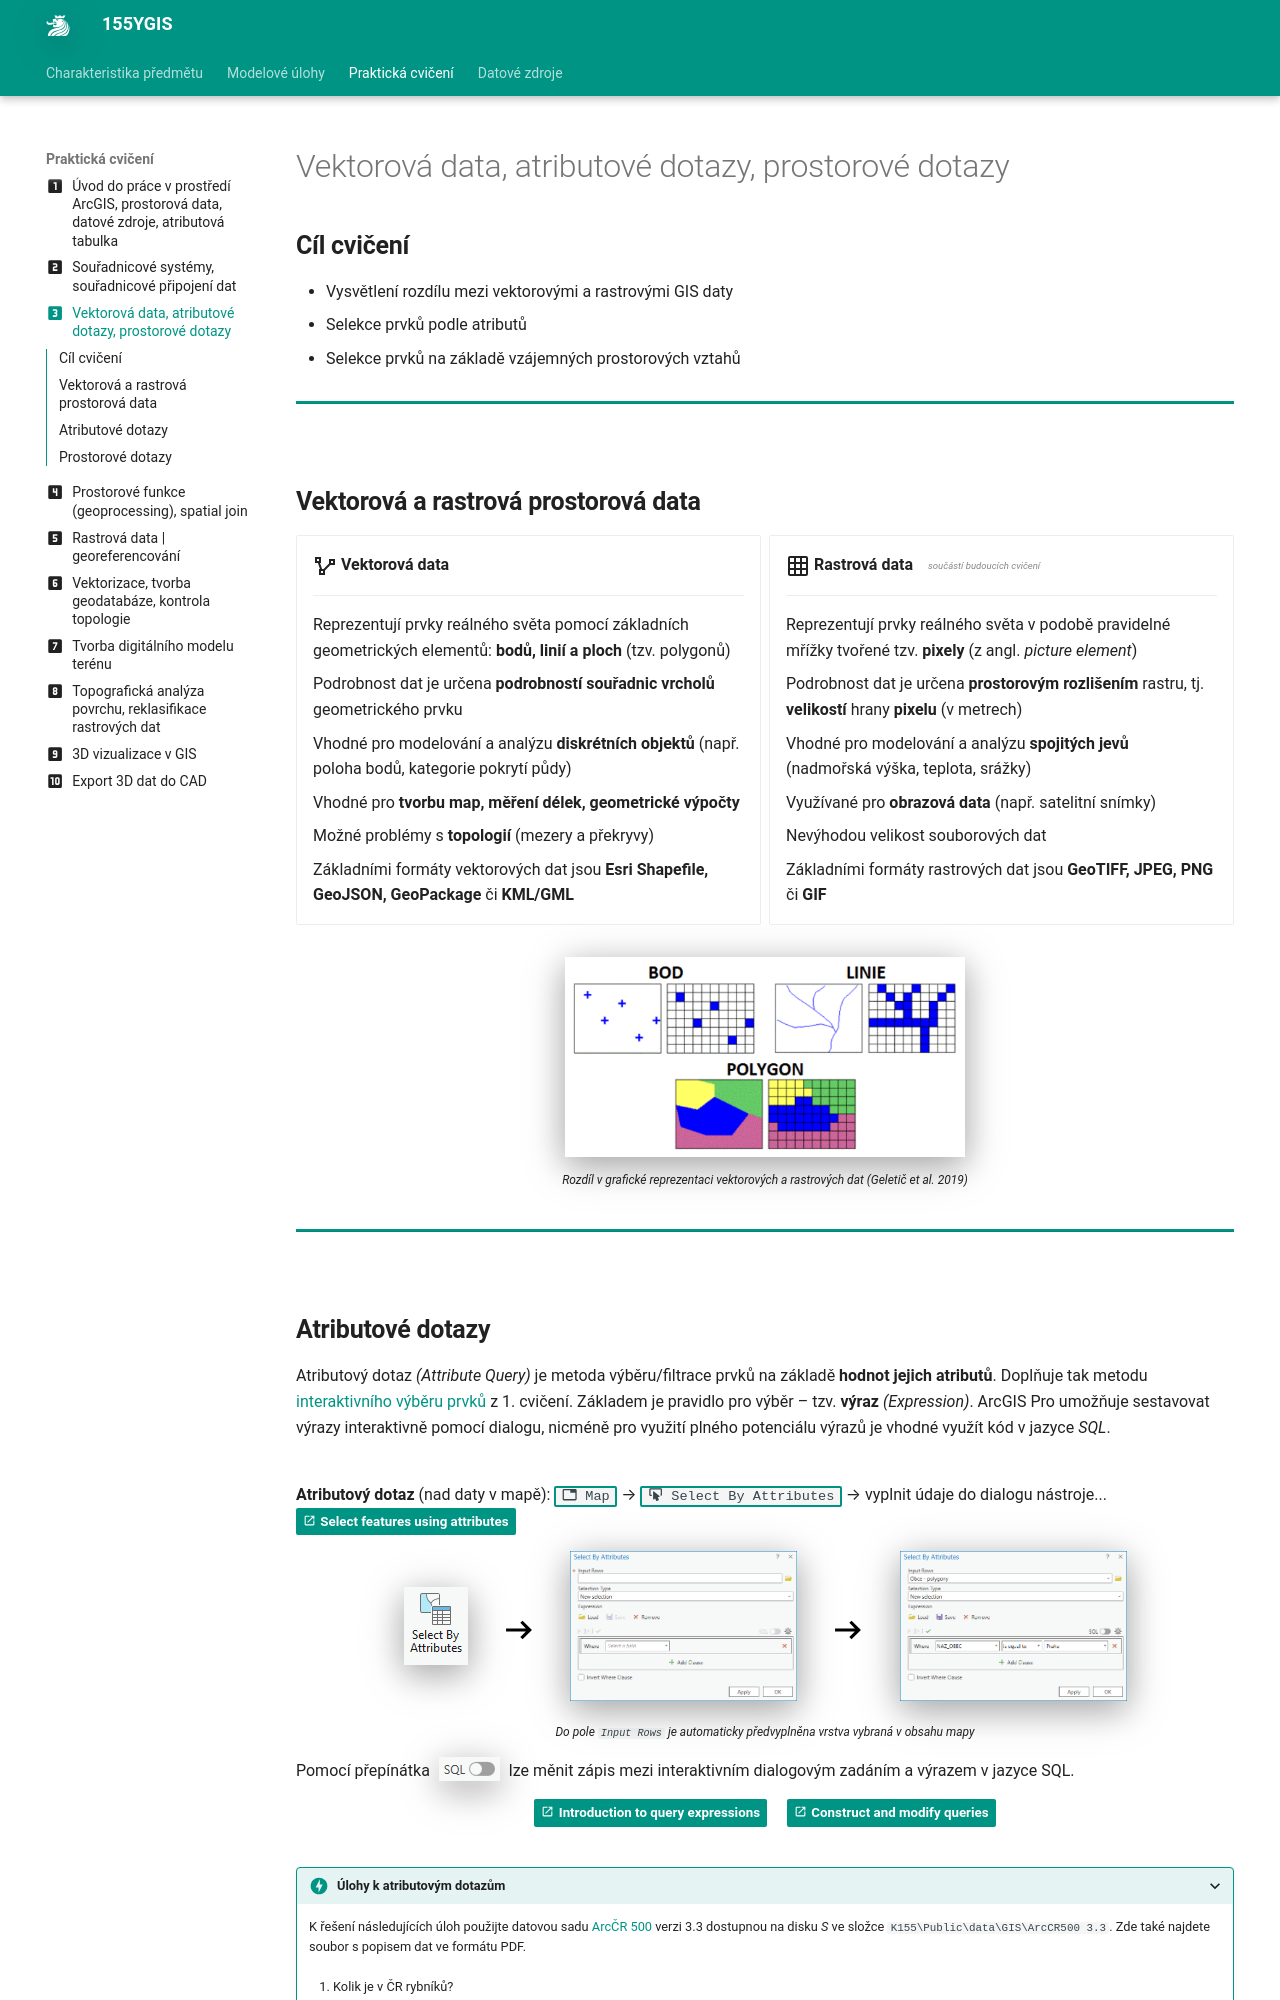

repository: k155cvut/ygis · page: cviceni/cviceni3/index.html · generator: mkdocs

---
icon: material/numeric-3-box
title: Vektory, atributové a prostorové dotazy
---

# Vektorová data, atributové dotazy, prostorové dotazy

## Cíl cvičení

- Vysvětlení rozdílu mezi vektorovými a rastrovými GIS daty
- Selekce prvků podle atributů
- Selekce prvků na základě vzájemných prostorových vztahů

<hr class="level-1">

## Vektorová a rastrová prostorová data

<div class="grid cards" markdown>

-   :material-vector-polyline:{ .lg .middle } __Vektorová data__

    ---

    Reprezentují prvky reálného světa pomocí základních geometrických elementů: __bodů, linií a ploch__ (tzv. polygonů)

    Podrobnost dat je určena __podrobností souřadnic vrcholů__ geometrického prvku

    Vhodné pro modelování a analýzu __diskrétních objektů__ (např. poloha bodů, kategorie pokrytí půdy)

    Vhodné pro __tvorbu map, měření délek, geometrické výpočty__

    Možné problémy s __topologií__ (mezery a překryvy)

    Základními formáty vektorových dat jsou __Esri Shapefile, GeoJSON, GeoPackage__ či __KML/GML__


-   :material-grid:{ .lg .middle } __Rastrová data__<span style="font-size:60%;font-style:italic;vertical-align:10%;margin-left:15px;color:#888">součástí budoucích cvičení</span>

    ---

    Reprezentují prvky reálného světa v podobě pravidelné mřížky tvořené tzv. __pixely__ (z angl. *picture element*)

    Podrobnost dat je určena __prostorovým rozlišením__ rastru, tj. __velikostí__ hrany __pixelu__ (v metrech)

    Vhodné pro modelování a analýzu __spojitých jevů__ (nadmořská výška, teplota, srážky)
    
    Využívané pro __obrazová data__ (např. satelitní snímky)

    Nevýhodou velikost souborových dat

    Základními formáty rastrových dat jsou __GeoTIFF, JPEG, PNG__ či __GIF__

</div>

<figure markdown>
  ![Rozdíl v grafické reprezentaci vektorových a rastrových dat](../assets/cviceni2/VectorVsRaster.png "Rozdíl v grafické reprezentaci vektorových a rastrových dat"){ width=400px }
  <figcaption>Rozdíl v grafické reprezentaci vektorových a rastrových dat (Geletič et al. 2019)</figcaption>
</figure>

<hr class="level-1">

## Atributové dotazy

Atributový dotaz *(Attribute Query)* je metoda výběru/filtrace prvků na základě **hodnot jejich atributů**. Doplňuje tak metodu [interaktivního výběru prvků](/cviceni/cviceni1/#select-tool) z 1. cvičení. Základem je pravidlo pro výběr – tzv. **výraz** *(Expression)*. ArcGIS Pro umožňuje sestavovat výrazy interaktivně pomocí dialogu, nicméně pro využití plného potenciálu výrazů je vhodné využít kód v jazyce _SQL_.
<br><br>

**Atributový dotaz** (nad daty v mapě): _:material-tab: Map_{: .outlined_code} → _:material-button-cursor: Select By Attributes_{: .outlined_code} → vyplnit údaje do dialogu nástroje...
[Select features using attributes](https://pro.arcgis.com/en/pro-app/latest/help/mapping/navigation/select-features-using-attributes.htm){ .md-button .md-button--primary .button_smaller .external_link_icon target="_blank"}

![](../assets/cviceni1/img_33.png)
![](../assets/cviceni1/arrow.svg){: .off-glb .process_icon}
![](../assets/cviceni1/img_34.png)
![](../assets/cviceni1/arrow.svg){: .off-glb .process_icon}
![](../assets/cviceni1/img_35.png)
{: .process_container}

<figcaption markdown>Do pole `Input Rows` je automaticky předvyplněna vrstva vybraná v obsahu mapy </figcaption>

Pomocí přepínátka ![](../assets/cviceni1/img_36.png){: .off-glb style="vertical-align: -20%;margin:0px 5px;"} lze měnit zápis mezi interaktivním dialogovým zadáním a výrazem v jazyce SQL.

[Introduction to query expressions](https://pro.arcgis.com/en/pro-app/latest/help/mapping/navigation/write-a-query-in-the-query-builder.htm){ .md-button .md-button--primary .button_smaller .external_link_icon target="\_blank"}
[Construct and modify queries](https://pro.arcgis.com/en/pro-app/latest/help/mapping/navigation/construct-and-modify-queries.htm){ .md-button .md-button--primary .button_smaller .external_link_icon target="\_blank"}
{: .button_array}

???+ task-fg-color "Úlohy k atributovým dotazům"

    K řešení následujících úloh použijte datovou sadu [ArcČR
    500](../../data/#arccr-500) verzi 3.3 dostupnou na disku *S* ve složce
    ``K155\Public\data\GIS\ArcCR500 3.3``. Zde také najdete soubor s
    popisem dat ve formátu PDF.

    1. Kolik je v ČR rybníků?

    2. Jaká je celková délka (v km) přirozených vodních toků v ČR?

    3. Jaká je průměrná nadmořská výška (v m) vodních nádrží v ČR?

    4. Kolik silnic v ČR má více než dva jizdní pruhy?

    5. Jaká je délka (v km) dálnic v ČR, které mají šest jízdních pruhů?

    6. Kolik železničních stanic v ČR obsahuje ve svém názvu předložku 'nad'?

    7. Jaká je celková plocha (v km^2^) sídel v ČR u kterých jejich název začíná na písmeno 'K'?

    8. Ve které obci Ústeckého kraje je největší nezaměstnanost a kolik to je?

    9. Najděte obec v ČR, kde je nejvyšší poměr mezi muži a ženami a kolik to je?

    10. V kolika obcích v ČR převyšuje počet sňatků počet rozvodů. V jaké
        obci je počet sňatků nejvyšší vzhledem k aktuálnímu počtu
        obyvatel?
    
    11. Jaká je průměrná hodnota nezaměstnanosti v ORP Beroun?

    12. Kolik katastrálních území spadá do oblasti s kódem LAU1 'CZ0327' a
        jakou mají celkovou výměru (v km^2^)?

    13. V kolika případech se shoduje název obce s názvem katastrálního území?

    14. Kolik katastrálních území začíná na písmeno 'R' a má přesně tři znaky ve svém názvu?

    15. Ve kterých krajích je míra nezaměstranosti mužů větší než u žen?

    16. Jaká je celková délka silnic 1., 2. a 3. třídy?

    17. Jaký název pro obec je nejfrekventovanější, kolik obcí s tímto názvem v ČR je?

    18. Pro každý typ vodní plochy najděte nejvyšší nadmořskou výšku.

    19. Jaký je poměr mezinárodních ku vnitrostátním letištím v ČR?

    20. Který okres v ČR se skládá z největšího počtu obcí a kolik to je?

<!-- <div class="table_small_padding" markdown> <!-- trik: vlastnosti tabulky pro vsechny podrizene -->
<!--???+ task-fg-color "Příklad k vyzkoušení __|__{style="margin: 0rem 1rem"} __testování atributových dotazů na skutečných datech__{.no-dec}"

    <iframe width="100%" height="500" frameborder="0" allowfullscreen src="https://geo.fsv.cvut.cz/data/hoffmann/appquery/"></iframe>

    |atribut|datový typ|popis|
    |-|-|-|
    |stop_name|`string`|Název zastávky|
    |routes_nam|`string`|Označení linek, které obsluhují zastávku, ve formátu `-cislolinky-,-cislolinky-` řazeno vzestupně|
    |route_type|`integer`|ID druhu dopravy, které obsluhují zastávku, <br>`0=tramvaj`, `1=metro`, `2=vlak`, `3=autobus`, `4=přívoz`, `7=lanovka`, `8=tramvaj i autobus`|
    |on_request|`integer`|Zastávka na znamení `0=není na znamení`, `1=je na znamení`|
    |platf_len|`float`|Délka nástupiště (metry)|
</div>-->

<hr class="level-1">
